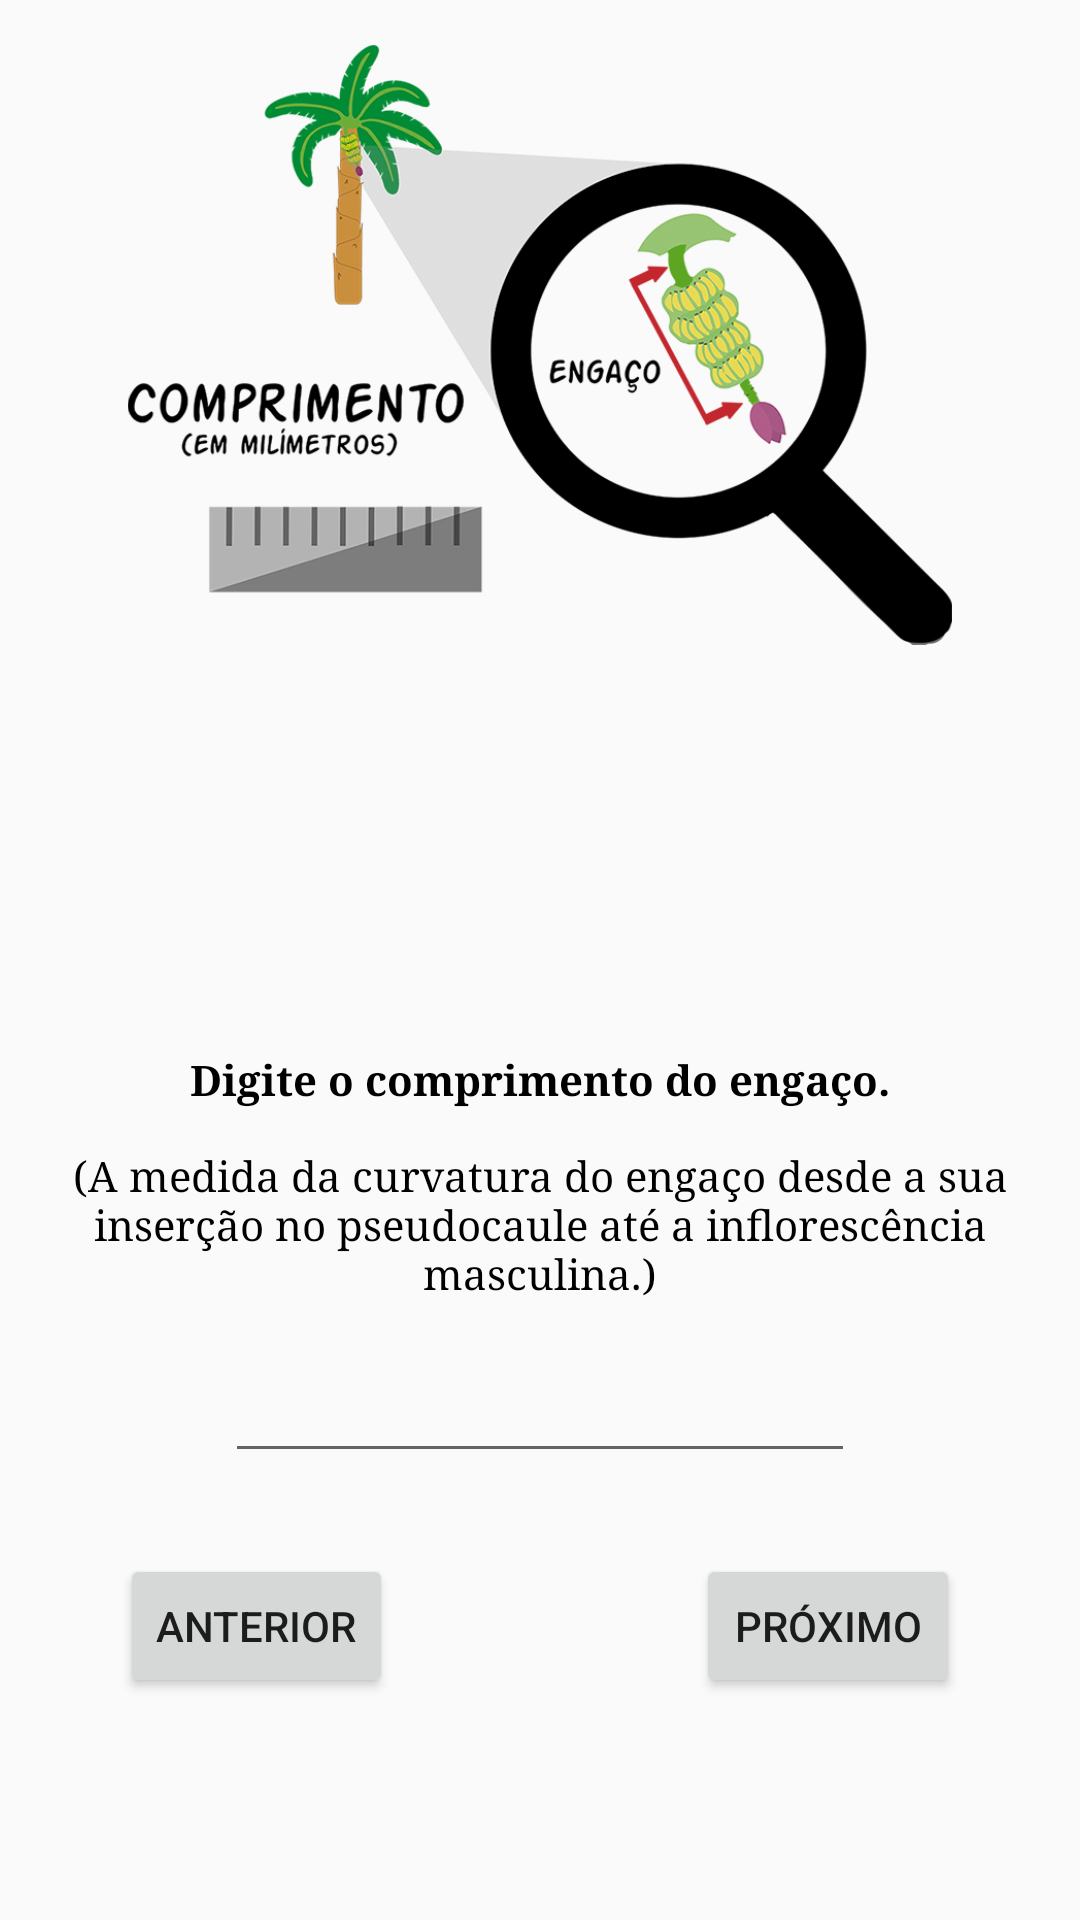

Produce the Android XML layout that renders to this screen, including the resource entries it uses.
<!-- AndroidManifest.xml: application theme AppTheme -->
<!-- res/layout/activity_cen.xml -->
<?xml version="1.0" encoding="utf-8"?>
<RelativeLayout
    xmlns:android="http://schemas.android.com/apk/res/android"
    xmlns:app="http://schemas.android.com/apk/res-auto"
    xmlns:tools="http://schemas.android.com/tools"
    android:layout_width="match_parent"
    android:layout_height="match_parent"
    tools:context="com.example.emakers.tombanana.CenActivity">

    <Button
        android:id="@+id/btn_cen"
        android:layout_width="wrap_content"
        android:layout_height="wrap_content"
        android:text="Próximo"
        tools:layout_editor_absoluteX="147dp"
        tools:layout_editor_absoluteY="230dp"
        android:layout_marginRight="40dp"
        android:layout_marginEnd="40dp"
        android:layout_alignBaseline="@+id/btn_cen_ant"
        android:layout_alignBottom="@+id/btn_cen_ant"
        android:layout_alignParentRight="true"
        android:layout_alignParentEnd="true" />

    <Button
        android:id="@+id/btn_cen_ant"
        android:layout_width="wrap_content"
        android:layout_height="wrap_content"
        android:text="Anterior"
        android:layout_marginLeft="40dp"
        android:layout_marginStart="40dp"
        android:layout_marginBottom="74dp"
        android:layout_alignParentBottom="true"
        android:layout_alignParentLeft="true"
        android:layout_alignParentStart="true" />

    <ImageView
        android:id="@+id/image_cen"
        android:layout_width="300dp"
        android:layout_height="200dp"
        app:srcCompat="@drawable/comprimentoe"
        android:layout_marginTop="15dp"
        android:layout_alignParentTop="true"
        android:layout_centerHorizontal="true" />

    <TextView
        android:id="@+id/textView_cen"
        android:layout_width="wrap_content"
        android:layout_height="wrap_content"
        android:text="Digite o comprimento do engaço."
        android:gravity="center"
        android:textStyle="bold"
        android:textColor="@color/colorPrimaryDark"
        android:typeface="serif"
        android:layout_above="@+id/textView"
        android:layout_centerHorizontal="true"
        android:layout_marginBottom="13dp" />

    <EditText
        android:id="@+id/editText_cen"
        android:layout_width="wrap_content"
        android:layout_height="wrap_content"
        android:ems="10"
        android:inputType="numberDecimal"
        android:layout_marginBottom="27dp"
        android:layout_above="@+id/btn_cen"
        android:layout_centerHorizontal="true" />

    <TextView
        android:id="@+id/textView"
        android:layout_width="wrap_content"
        android:layout_height="wrap_content"
        android:text="(A medida da curvatura do engaço desde a sua inserção no pseudocaule até a inflorescência masculina.)"
        android:gravity="center"
        android:typeface="serif"
        android:textColor="@color/colorPrimaryDark"
        android:layout_marginBottom="16dp"
        android:layout_above="@+id/editText_cen"
        android:layout_alignParentLeft="true"
        android:layout_alignParentStart="true" />

</RelativeLayout>
<!-- resources referenced by this layout -->
<resources>
  <color name="colorPrimaryDark">#000000</color>
  <!-- drawable comprimentoe: png bitmap (drawable, 174256 bytes) -->
  <style name="AppTheme" parent="Theme.AppCompat.Light.DarkActionBar">
          
          <item name="colorPrimary">@color/yellow</item>
          <item name="colorPrimaryDark">@color/black</item>
          <item name="colorAccent">@color/black</item>
          <item name="windowActionBar">false</item>
          <item name="windowNoTitle">true</item>
      </style>
  <!-- not gathered from this repository: default colours our renderer supplied (Android Studio template values) -->
  <color name="black">#FF000000</color>
</resources>
